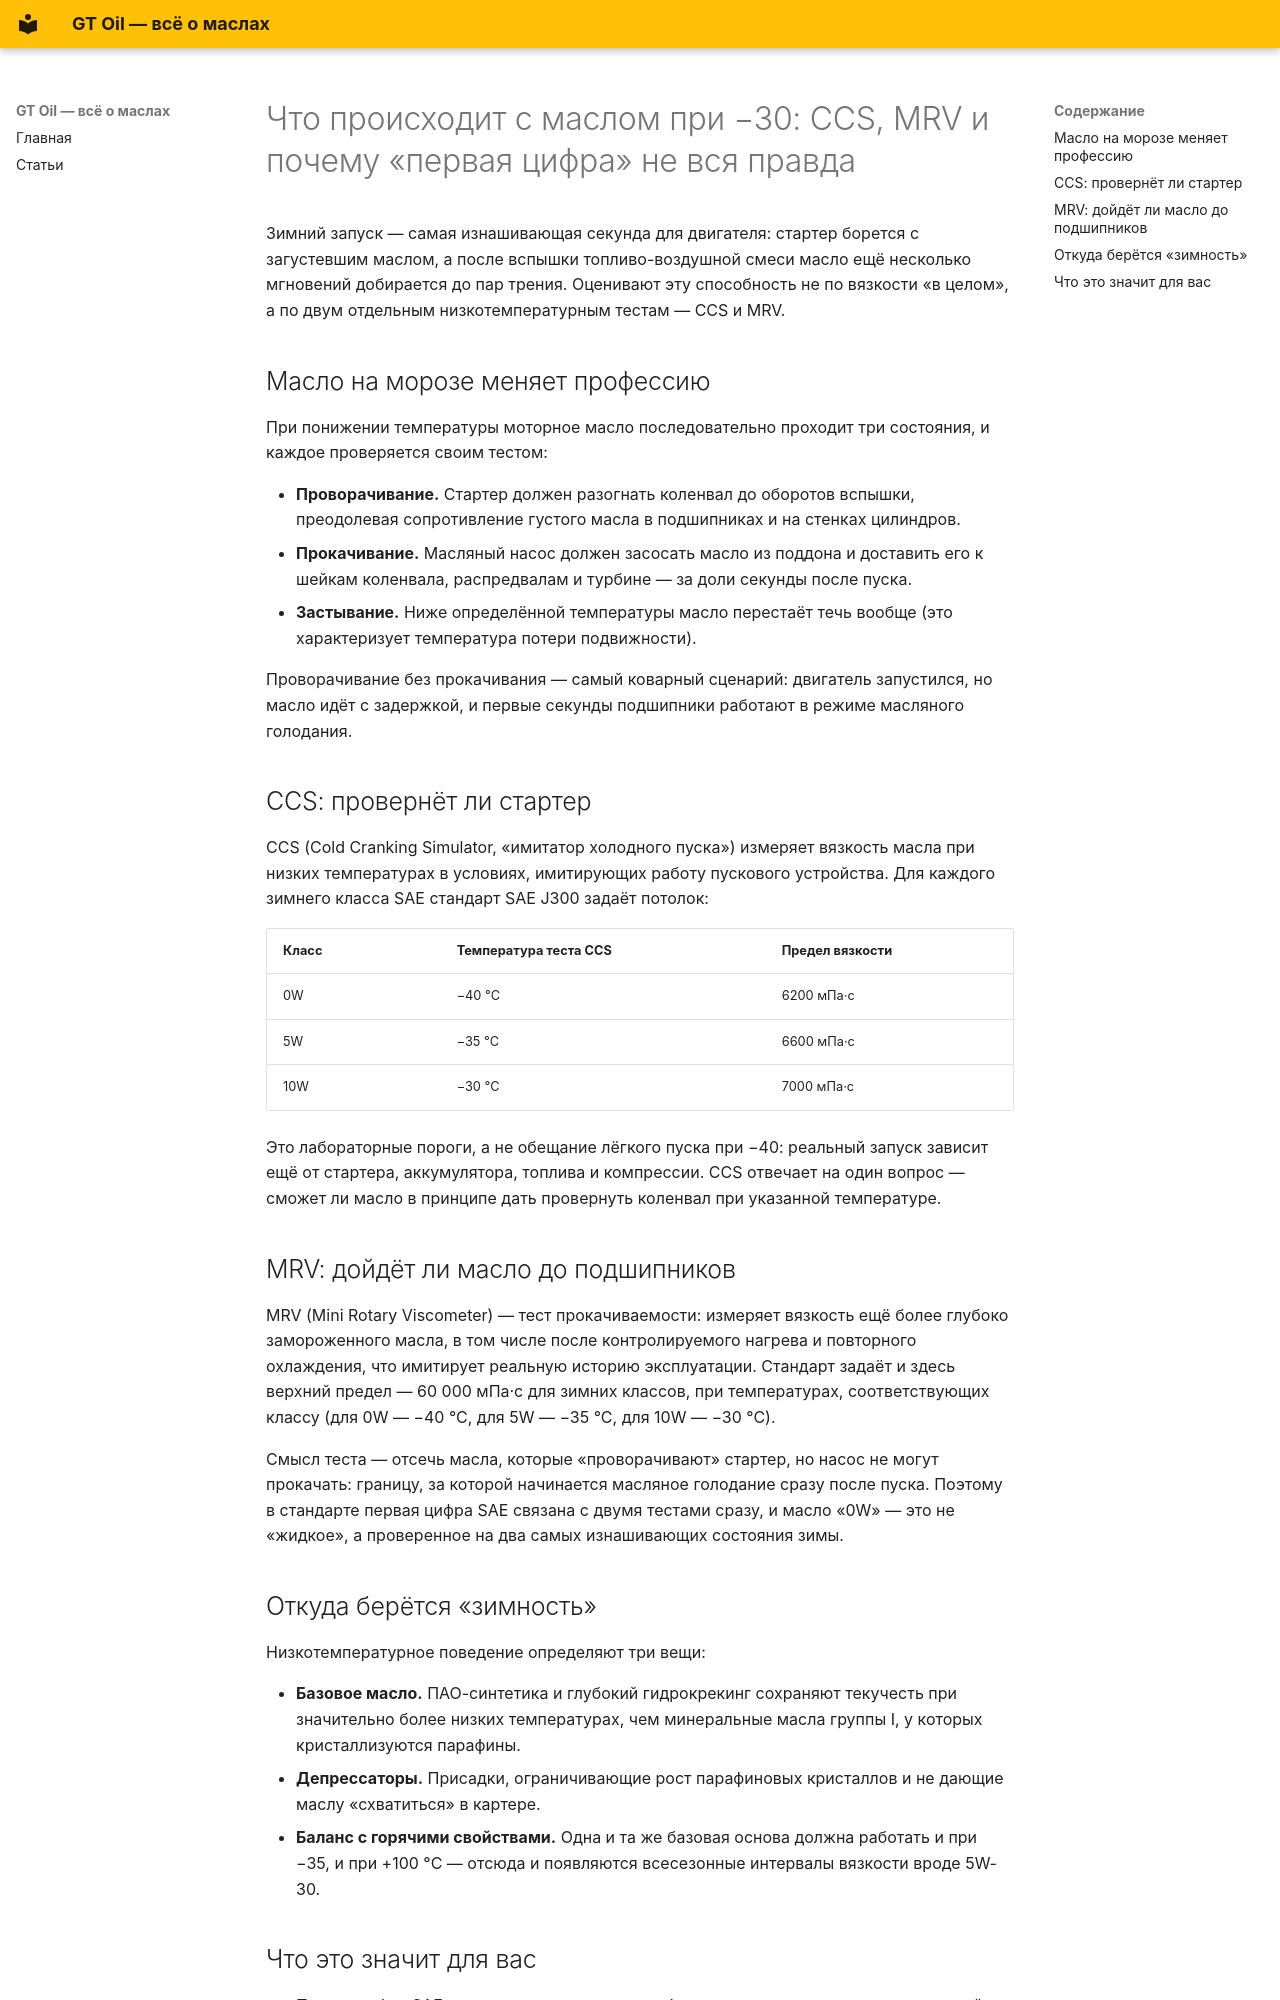

repository: axisrow/gtoil_content · page: blog/posts/2026-11-03-cold-start-ccs-mrv/index.html · generator: mkdocs

---
title: 'Что происходит с маслом при −30: CCS, MRV и почему «первая цифра» не вся правда'
date: 2026-11-03
rubric: deep
categories:
- Матчасть
tags:
- низкотемпературные свойства
- CCS
- MRV
- холодный пуск
- SAE J300
- зима
summary: 'Зимой за пуск отвечают два лабораторных теста: CCS — провернёт ли стартер
  загустевшее масло, MRV — добежит ли оно до подшипников после пуска. Разбираем, что
  скрывается за цифрой 0W и 5W.'
status: approved
slug: cold-start-ccs-mrv
---

Зимний запуск — самая изнашивающая секунда для двигателя: стартер борется с загустевшим маслом, а после вспышки топливо-воздушной смеси масло ещё несколько мгновений добирается до пар трения. Оценивают эту способность не по вязкости «в целом», а по двум отдельным низкотемпературным тестам — CCS и MRV.

<!-- more -->

## Масло на морозе меняет профессию

При понижении температуры моторное масло последовательно проходит три состояния, и каждое проверяется своим тестом:

- **Проворачивание.** Стартер должен разогнать коленвал до оборотов вспышки, преодолевая сопротивление густого масла в подшипниках и на стенках цилиндров.
- **Прокачивание.** Масляный насос должен засосать масло из поддона и доставить его к шейкам коленвала, распредвалам и турбине — за доли секунды после пуска.
- **Застывание.** Ниже определённой температуры масло перестаёт течь вообще (это характеризует температура потери подвижности).

Проворачивание без прокачивания — самый коварный сценарий: двигатель запустился, но масло идёт с задержкой, и первые секунды подшипники работают в режиме масляного голодания.

## CCS: провернёт ли стартер

CCS (Cold Cranking Simulator, «имитатор холодного пуска») измеряет вязкость масла при низких температурах в условиях, имитирующих работу пускового устройства. Для каждого зимнего класса SAE стандарт SAE J300 задаёт потолок:

| Класс | Температура теста CCS | Предел вязкости |
|---|---|---|
| 0W | −40 °C | 6200 мПа·с |
| 5W | −35 °C | 6600 мПа·с |
| 10W | −30 °C | 7000 мПа·с |

Это лабораторные пороги, а не обещание лёгкого пуска при −40: реальный запуск зависит ещё от стартера, аккумулятора, топлива и компрессии. CCS отвечает на один вопрос — сможет ли масло в принципе дать провернуть коленвал при указанной температуре.

## MRV: дойдёт ли масло до подшипников

MRV (Mini Rotary Viscometer) — тест прокачиваемости: измеряет вязкость ещё более глубоко замороженного масла, в том числе после контролируемого нагрева и повторного охлаждения, что имитирует реальную историю эксплуатации. Стандарт задаёт и здесь верхний предел — 60 000 мПа·с для зимних классов, при температурах, соответствующих классу (для 0W — −40 °C, для 5W — −35 °C, для 10W — −30 °C).

Смысл теста — отсечь масла, которые «проворачивают» стартер, но насос не могут прокачать: границу, за которой начинается масляное голодание сразу после пуска. Поэтому в стандарте первая цифра SAE связана с двумя тестами сразу, и масло «0W» — это не «жидкое», а проверенное на два самых изнашивающих состояния зимы.

## Откуда берётся «зимность»

Низкотемпературное поведение определяют три вещи:

- **Базовое масло.** ПАО-синтетика и глубокий гидрокрекинг сохраняют текучесть при значительно более низких температурах, чем минеральные масла группы I, у которых кристаллизуются парафины.
- **Депрессаторы.** Присадки, ограничивающие рост парафиновых кристаллов и не дающие маслу «схватиться» в картере.
- **Баланс с горячими свойствами.** Одна и та же базовая основа должна работать и при −35, и при +100 °C — отсюда и появляются всесезонные интервалы вязкости вроде 5W-30.
